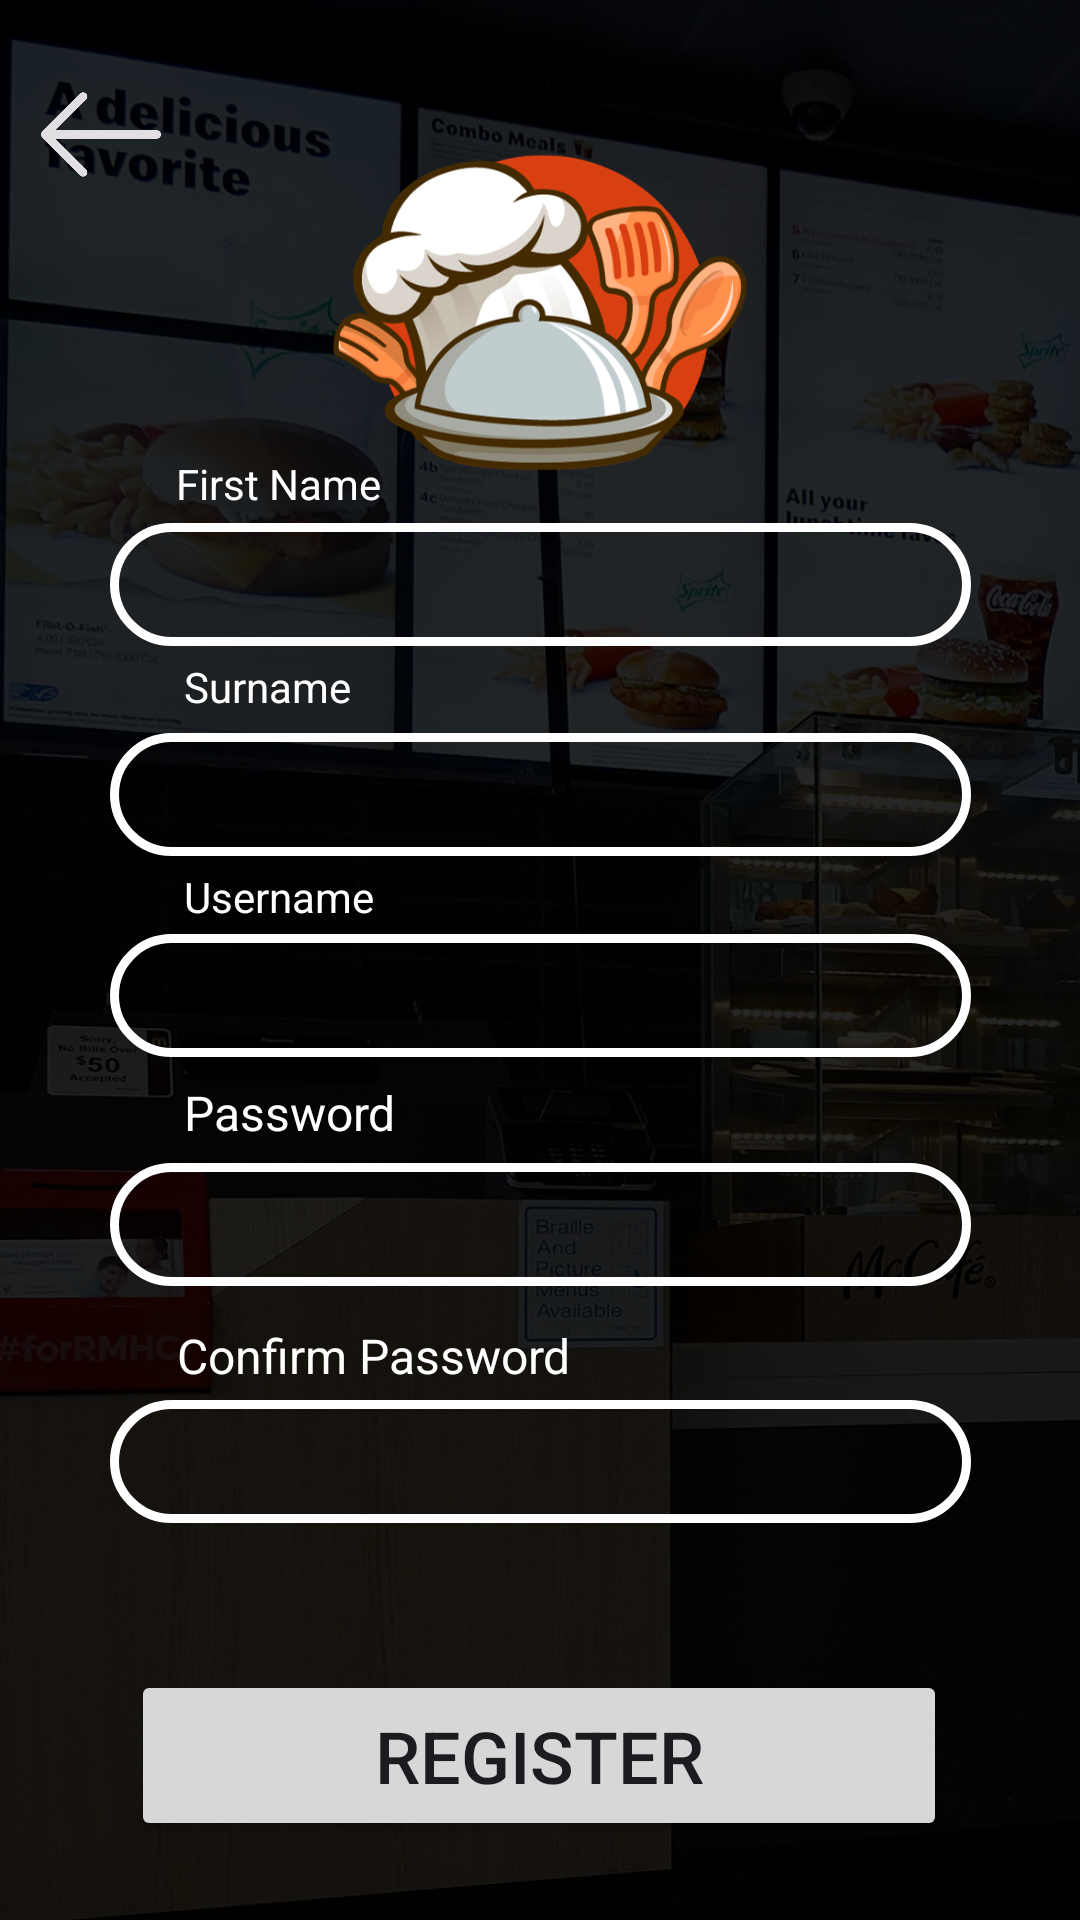

The Android layout XML behind this screen, and the referenced resources:
<!-- AndroidManifest.xml: application theme Theme.FinalProject -->
<!-- res/layout/register_page.xml -->
<?xml version="1.0" encoding="utf-8"?>
<androidx.constraintlayout.widget.ConstraintLayout xmlns:android="http://schemas.android.com/apk/res/android"
    xmlns:app="http://schemas.android.com/apk/res-auto"
    xmlns:tools="http://schemas.android.com/tools"
    android:layout_width="match_parent"
    android:layout_height="match_parent"
    tools:context=".RegisterPage"
    android:background="@color/md_theme_light_shadow">


    <ImageView
        android:id="@+id/imageView3"
        android:layout_width="735dp"
        android:layout_height="761dp"
        android:alpha="0.15"
        android:scaleType="centerCrop"
        app:layout_constraintBottom_toBottomOf="parent"
        app:layout_constraintEnd_toEndOf="parent"
        app:layout_constraintHorizontal_bias="0.0"
        app:layout_constraintStart_toStartOf="parent"
        app:layout_constraintTop_toTopOf="parent"
        app:layout_constraintVertical_bias="0.066"
        app:srcCompat="@drawable/_07099805_1659719296228_gettyimages_1411084513_dsc00409_4ae562dc_763f_4c8b_8d50_29d276018412__1_" />

    <Button
        android:id="@+id/Loginbtn"
        android:layout_width="272dp"
        android:layout_height="57dp"
        android:onClick="toHomePageButton"
        android:text="Register"
        android:textSize="24sp"
        app:cornerRadius="13dp"
        app:layout_constraintBottom_toBottomOf="parent"
        app:layout_constraintEnd_toEndOf="parent"
        app:layout_constraintHorizontal_bias="0.496"
        app:layout_constraintStart_toStartOf="parent"
        app:layout_constraintTop_toTopOf="parent"
        app:layout_constraintVertical_bias="0.955" />

    <ImageView
        android:id="@+id/imageView"
        android:layout_width="228dp"
        android:layout_height="153dp"
        app:layout_constraintBottom_toBottomOf="parent"
        app:layout_constraintEnd_toEndOf="parent"
        app:layout_constraintStart_toStartOf="parent"
        app:layout_constraintTop_toTopOf="parent"
        app:layout_constraintVertical_bias="0.057"
        app:srcCompat="@drawable/abstract_chef_cooking_restaurant_free_logo__1_" />

    <EditText
        android:id="@+id/passwordtext"
        android:layout_width="287dp"
        android:layout_height="41dp"
        android:background="@drawable/custom_edittext"
        android:ems="10"
        android:inputType="textPassword"
        android:paddingLeft="25dp"
        android:paddingRight="25dp"
        android:textColor="@color/white"
        app:layout_constraintBottom_toBottomOf="parent"
        app:layout_constraintEnd_toEndOf="parent"
        app:layout_constraintStart_toStartOf="parent"
        app:layout_constraintTop_toTopOf="parent"
        app:layout_constraintVertical_bias="0.647" />

    <TextView
        android:id="@+id/textView"
        android:layout_width="wrap_content"
        android:layout_height="wrap_content"
        android:text="Surname"
        android:textColor="@color/white"
        android:textSize="14sp"
        app:layout_constraintBottom_toBottomOf="parent"
        app:layout_constraintEnd_toEndOf="parent"
        app:layout_constraintHorizontal_bias="0.202"
        app:layout_constraintStart_toStartOf="parent"
        app:layout_constraintTop_toTopOf="parent"
        app:layout_constraintVertical_bias="0.353" />

    <EditText
        android:id="@+id/surnametext"
        android:layout_width="287dp"
        android:layout_height="41dp"
        android:background="@drawable/custom_edittext"
        android:ems="10"
        android:inputType="text"
        android:paddingLeft="25dp"
        android:paddingRight="25dp"
        android:text=""
        android:textColor="@color/white"
        app:layout_constraintBottom_toBottomOf="parent"
        app:layout_constraintEnd_toEndOf="parent"
        app:layout_constraintStart_toStartOf="parent"
        app:layout_constraintTop_toTopOf="parent"
        app:layout_constraintVertical_bias="0.408" />

    <TextView
        android:id="@+id/textView4"
        android:layout_width="wrap_content"
        android:layout_height="wrap_content"
        android:text="Username"
        android:textColor="@color/white"
        android:textSize="14sp"
        app:layout_constraintBottom_toBottomOf="parent"
        app:layout_constraintEnd_toEndOf="parent"
        app:layout_constraintHorizontal_bias="0.207"
        app:layout_constraintStart_toStartOf="parent"
        app:layout_constraintTop_toTopOf="parent"
        app:layout_constraintVertical_bias="0.466" />

    <EditText
        android:id="@+id/usernametext"
        android:layout_width="287dp"
        android:layout_height="41dp"
        android:background="@drawable/custom_edittext"
        android:ems="10"
        android:inputType="text"
        android:paddingLeft="25dp"
        android:paddingRight="25dp"
        android:text=""
        android:textColor="@color/white"
        app:layout_constraintBottom_toBottomOf="parent"
        app:layout_constraintEnd_toEndOf="parent"
        app:layout_constraintStart_toStartOf="parent"
        app:layout_constraintTop_toTopOf="parent"
        app:layout_constraintVertical_bias="0.52" />

    <TextView
        android:id="@+id/textView15"
        android:layout_width="wrap_content"
        android:layout_height="wrap_content"
        android:text="Password"
        android:textColor="@color/white"
        android:textSize="16sp"
        app:layout_constraintBottom_toBottomOf="parent"
        app:layout_constraintEnd_toEndOf="parent"
        app:layout_constraintHorizontal_bias="0.212"
        app:layout_constraintStart_toStartOf="parent"
        app:layout_constraintTop_toTopOf="parent"
        app:layout_constraintVertical_bias="0.582" />

    <EditText
        android:id="@+id/confirmpasswordtext"
        android:layout_width="287dp"
        android:layout_height="41dp"
        android:background="@drawable/custom_edittext"
        android:ems="10"
        android:inputType="textPassword"
        android:paddingLeft="25dp"
        android:paddingRight="25dp"
        android:textColor="@color/white"
        app:layout_constraintBottom_toBottomOf="parent"
        app:layout_constraintEnd_toEndOf="parent"
        app:layout_constraintStart_toStartOf="parent"
        app:layout_constraintTop_toTopOf="parent"
        app:layout_constraintVertical_bias="0.779" />

    <EditText
        android:id="@+id/firstnametext"
        android:layout_width="287dp"
        android:layout_height="41dp"
        android:background="@drawable/custom_edittext"
        android:ems="10"
        android:inputType="text"
        android:paddingLeft="25dp"
        android:paddingRight="25dp"
        android:text=""
        android:textColor="@color/white"
        app:layout_constraintBottom_toBottomOf="parent"
        app:layout_constraintEnd_toEndOf="parent"
        app:layout_constraintStart_toStartOf="parent"
        app:layout_constraintTop_toTopOf="parent"
        app:layout_constraintVertical_bias="0.291" />

    <TextView
        android:id="@+id/textView2"
        android:layout_width="wrap_content"
        android:layout_height="wrap_content"
        android:text="First Name"
        android:textColor="@color/white"
        android:textSize="14sp"
        app:layout_constraintBottom_toBottomOf="parent"
        app:layout_constraintEnd_toEndOf="parent"
        app:layout_constraintHorizontal_bias="0.201"
        app:layout_constraintStart_toStartOf="parent"
        app:layout_constraintTop_toTopOf="parent"
        app:layout_constraintVertical_bias="0.244" />

    <TextView
        android:id="@+id/textView5"
        android:layout_width="wrap_content"
        android:layout_height="wrap_content"
        android:text="Confirm Password"
        android:textColor="@color/white"
        android:textSize="16sp"
        app:layout_constraintBottom_toBottomOf="parent"
        app:layout_constraintEnd_toEndOf="parent"
        app:layout_constraintHorizontal_bias="0.258"
        app:layout_constraintStart_toStartOf="parent"
        app:layout_constraintTop_toTopOf="parent"
        app:layout_constraintVertical_bias="0.713" />

    <ImageButton
        android:id="@+id/backbutton"
        android:layout_width="40dp"
        android:layout_height="63dp"
        android:background="?android:attr/selectableItemBackground"
        android:onClick="toHomePage"
        android:scaleType="fitCenter"
        app:layout_constraintBottom_toBottomOf="parent"
        app:layout_constraintEnd_toEndOf="parent"
        app:layout_constraintHorizontal_bias="0.043"
        app:layout_constraintStart_toStartOf="parent"
        app:layout_constraintTop_toTopOf="parent"
        app:layout_constraintVertical_bias="0.023"
        app:srcCompat="@drawable/_09618" />

    <TextView
        android:id="@+id/verification"
        android:layout_width="373dp"
        android:layout_height="46dp"
        android:gravity="center"
        android:text=""
        android:textColor="@color/md_theme_light_primary"
        android:textSize="17sp"
        android:textStyle="bold"
        app:layout_constraintBottom_toBottomOf="parent"
        app:layout_constraintEnd_toEndOf="parent"
        app:layout_constraintStart_toStartOf="parent"
        app:layout_constraintTop_toTopOf="parent"
        app:layout_constraintVertical_bias="0.856" />

</androidx.constraintlayout.widget.ConstraintLayout>
<!-- resources referenced by this layout -->
<resources>
  <color name="md_theme_light_primary">#B22C00</color>
  <color name="md_theme_light_shadow">#000000</color>
  <color name="white">#FFFFFFFF</color>
  <!-- drawable custom_edittext (drawable) -->
  <?xml version="1.0" encoding="utf-8"?>
  <shape xmlns:android="http://schemas.android.com/apk/res/android"
      android:shape="rectangle">
  
      <stroke
          android:width="3dp"
          android:color="@color/white"/>
      <corners
          android:radius="20dp"/>
  
  </shape>
  <style name="Theme.FinalProject" parent="Base.Theme.FinalProject" />
  <color name="md_theme_light_onPrimary">#FFFFFF</color>
  <color name="md_theme_light_primaryContainer">#FFDBD1</color>
  <color name="md_theme_light_onPrimaryContainer">#3B0800</color>
  <color name="md_theme_light_secondary">#9B4500</color>
  <color name="md_theme_light_onSecondary">#FFFFFF</color>
  <color name="md_theme_light_secondaryContainer">#FFDBC9</color>
  <color name="md_theme_light_onSecondaryContainer">#331200</color>
  <color name="md_theme_light_tertiary">#6C5D2E</color>
  <color name="md_theme_light_onTertiary">#FFFFFF</color>
  <color name="md_theme_light_tertiaryContainer">#F6E1A6</color>
  <color name="md_theme_light_onTertiaryContainer">#231B00</color>
  <color name="md_theme_light_error">#BA1A1A</color>
  <color name="md_theme_light_errorContainer">#FFDAD6</color>
  <color name="md_theme_light_onError">#FFFFFF</color>
  <color name="md_theme_light_onErrorContainer">#410002</color>
  <color name="md_theme_light_background">#F8FDFF</color>
  <color name="md_theme_light_onBackground">#001F25</color>
  <color name="md_theme_light_surface">#F8FDFF</color>
  <color name="md_theme_light_onSurface">#001F25</color>
  <color name="md_theme_light_surfaceVariant">#F5DED8</color>
  <color name="md_theme_light_onSurfaceVariant">#53433F</color>
  <color name="md_theme_light_outline">#85736E</color>
  <color name="md_theme_light_inverseOnSurface">#D6F6FF</color>
  <color name="md_theme_light_inverseSurface">#00363F</color>
  <color name="md_theme_light_inversePrimary">#FFB5A1</color>
</resources>
